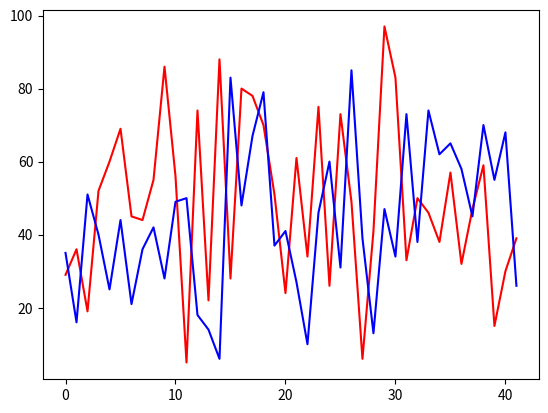

Source code (Python): (Note: this script raises an exception after producing the figure.)
import random
import matplotlib.pyplot as plt
import numpy

a = 1970
b = 2012
year =  ([i for i in range(b - a)])

computer_science = random.sample(range(1, 100), (b-a))
physical_science = random.sample(range(1, 100), (b-a))
print (computer_science)
print ('--------------------------------------------')
print (physical_science)


# Plot with legend as before
plt.plot(year, computer_science, color='red', label='Computer Science')
plt.plot(year, physical_science, color='blue', label='Physical Sciences')
plt.legend(loc='bottom right')

# Compute the maximum enrollment of women in Computer Science: cs_max
cs_max = max(computer_science)

# Calculate the year in which there was maximum enrollment of women in Computer Science: yr_max
yr_max = year[numpy.argmax(computer_science)]
# Add a black arrow annotation
plt.annotate('Maximun', xy=(yr_max, cs_max), xytext=(yr_max+5, cs_max+5), arrowprops=dict(facecolor='black'))

# Add axis labels and title
plt.xlabel('Year')
plt.ylabel('Enrollment (%)')
plt.title('Undergraduate enrollment of women')
plt.show()
